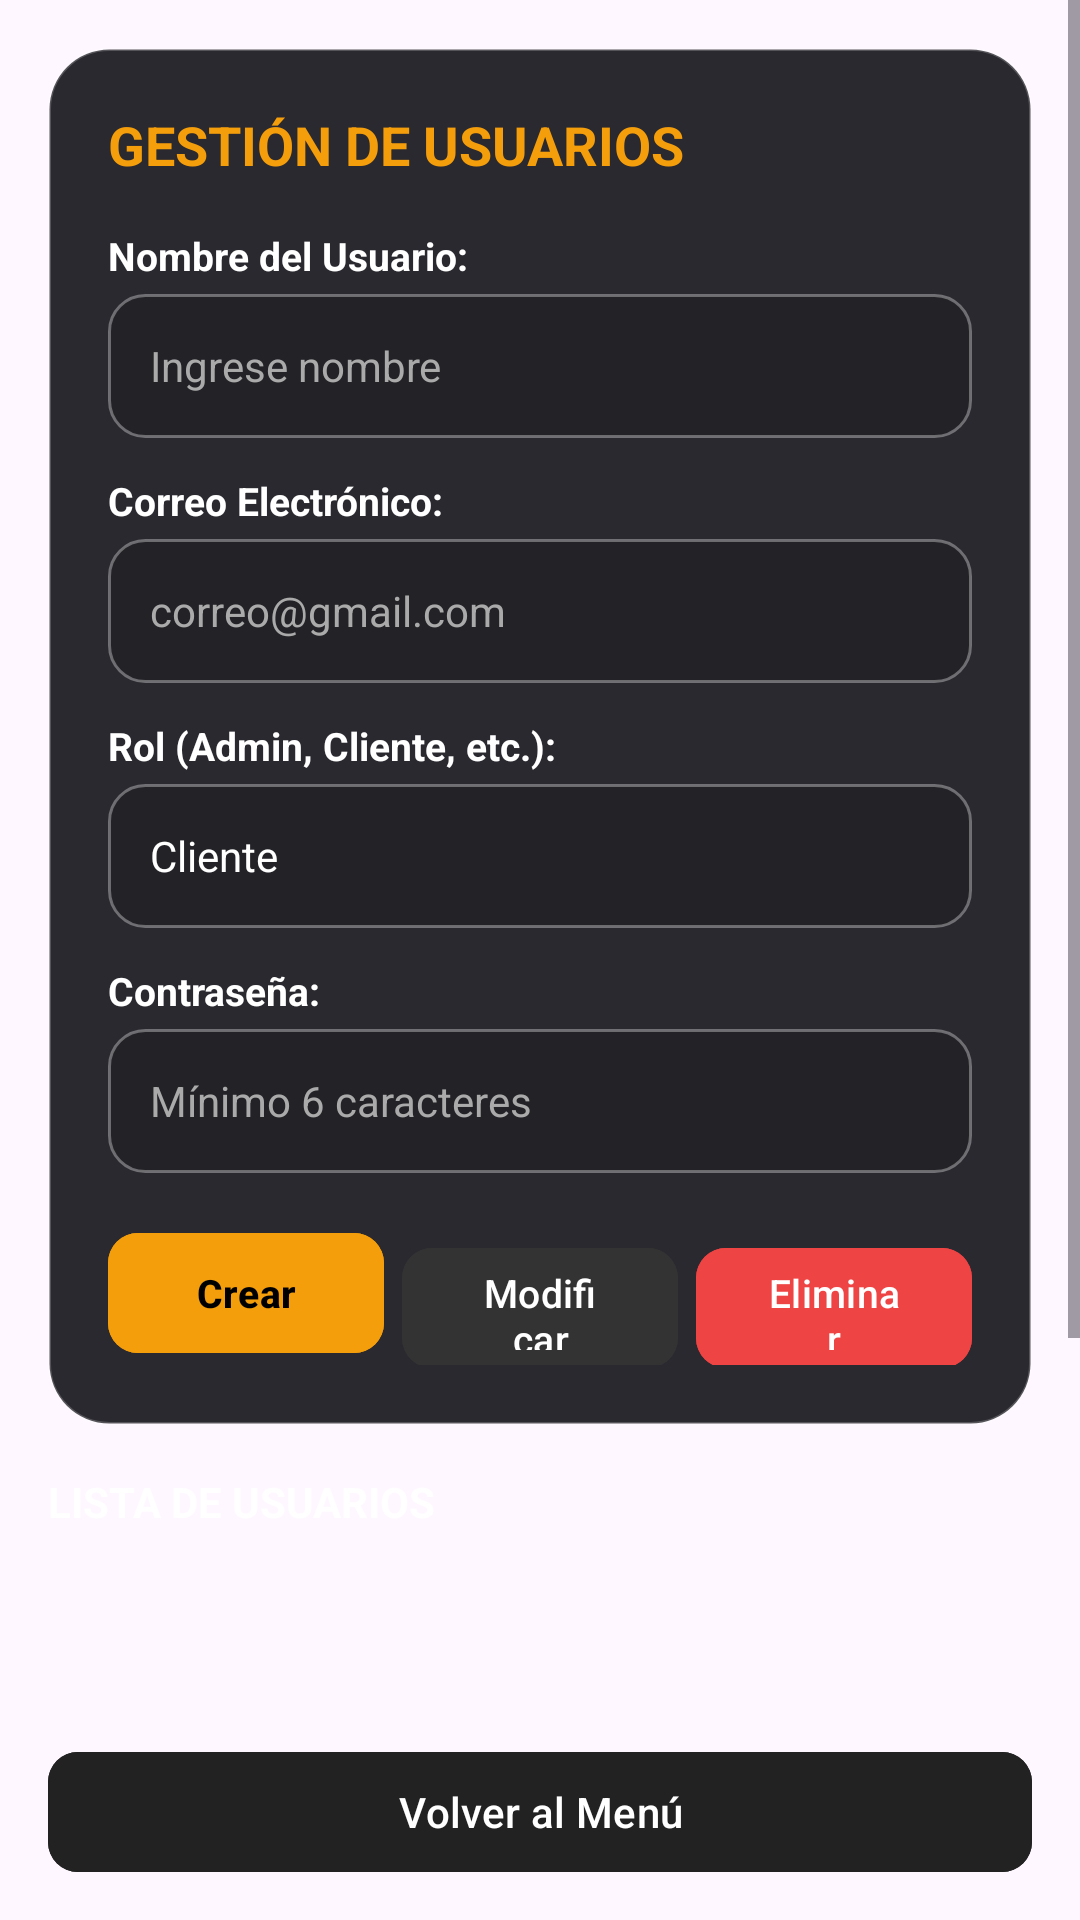

This screen was rendered from an Android layout file. Write that file and the resources it references.
<!-- AndroidManifest.xml: application theme Theme.Maquinaspesadas -->
<!-- res/layout/activity_usuarios.xml -->
<?xml version="1.0" encoding="utf-8"?>
<androidx.constraintlayout.widget.ConstraintLayout xmlns:android="http://schemas.android.com/apk/res/android"
    xmlns:app="http://schemas.android.com/apk/res-auto"
    xmlns:tools="http://schemas.android.com/tools"
    android:id="@+id/main"
    android:layout_width="match_parent"
    android:layout_height="match_parent"
    tools:context=".activity_Usuarios">

    <ImageView
        android:id="@+id/imgFondoUsuarios"
        android:layout_width="0dp"
        android:layout_height="0dp"
        android:scaleType="centerCrop"
        app:layout_constraintBottom_toBottomOf="parent"
        app:layout_constraintEnd_toEndOf="parent"
        app:layout_constraintStart_toStartOf="parent"
        app:layout_constraintTop_toTopOf="parent"
        app:srcCompat="@drawable/fondo1" />

    <ScrollView
        android:layout_width="0dp"
        android:layout_height="0dp"
        android:fillViewport="true"
        app:layout_constraintBottom_toTopOf="@+id/btnVolverUsuario"
        app:layout_constraintEnd_toEndOf="parent"
        app:layout_constraintStart_toStartOf="parent"
        app:layout_constraintTop_toTopOf="parent">

        <LinearLayout
            android:layout_width="match_parent"
            android:layout_height="wrap_content"
            android:orientation="vertical"
            android:padding="16dp">

            <LinearLayout
                android:layout_width="match_parent"
                android:layout_height="wrap_content"
                android:background="@drawable/bg_glass_card"
                android:elevation="6dp"
                android:orientation="vertical"
                android:padding="20dp">

                <TextView
                    android:layout_width="match_parent"
                    android:layout_height="wrap_content"
                    android:layout_marginBottom="16dp"
                    android:text="GESTIÓN DE USUARIOS"
                    android:textColor="#F59E0B"
                    android:textSize="18sp"
                    android:textStyle="bold" />

                <TextView
                    android:id="@+id/txtvNombreUsuarioLabel"
                    android:layout_width="wrap_content"
                    android:layout_height="wrap_content"
                    android:text="Nombre del Usuario:"
                    android:textColor="#FFFFFF"
                    android:textSize="13sp"
                    android:textStyle="bold" />

                <EditText
                    android:id="@+id/txtNombreUsuario"
                    android:layout_width="match_parent"
                    android:layout_height="48dp"
                    android:layout_marginTop="4dp"
                    android:layout_marginBottom="12dp"
                    android:background="@drawable/bg_input_field"
                    android:ems="10"
                    android:hint="Ingrese nombre"
                    android:inputType="textPersonName"
                    android:paddingHorizontal="14dp"
                    android:textColor="#FFFFFF"
                    android:textColorHint="#AAAAAA"
                    android:textSize="14sp" />

                <TextView
                    android:id="@+id/txtvCorreoUsuarioLabel"
                    android:layout_width="wrap_content"
                    android:layout_height="wrap_content"
                    android:text="Correo Electrónico:"
                    android:textColor="#FFFFFF"
                    android:textSize="13sp"
                    android:textStyle="bold" />

                <EditText
                    android:id="@+id/txtCorreoUsuario"
                    android:layout_width="match_parent"
                    android:layout_height="48dp"
                    android:layout_marginTop="4dp"
                    android:layout_marginBottom="12dp"
                    android:background="@drawable/bg_input_field"
                    android:ems="10"
                    android:hint="correo@gmail.com"
                    android:inputType="textEmailAddress"
                    android:paddingHorizontal="14dp"
                    android:textColor="#FFFFFF"
                    android:textColorHint="#AAAAAA"
                    android:textSize="14sp" />

                <TextView
                    android:id="@+id/txtvRolUsuarioLabel"
                    android:layout_width="wrap_content"
                    android:layout_height="wrap_content"
                    android:text="Rol (Admin, Cliente, etc.):"
                    android:textColor="#FFFFFF"
                    android:textSize="13sp"
                    android:textStyle="bold" />

                <EditText
                    android:id="@+id/txtRolUsuario"
                    android:layout_width="match_parent"
                    android:layout_height="48dp"
                    android:layout_marginTop="4dp"
                    android:layout_marginBottom="12dp"
                    android:background="@drawable/bg_input_field"
                    android:ems="10"
                    android:hint="Cliente / Admin / Operador"
                    android:inputType="text"
                    android:paddingHorizontal="14dp"
                    android:text="Cliente"
                    android:textColor="#FFFFFF"
                    android:textColorHint="#AAAAAA"
                    android:textSize="14sp" />

                <TextView
                    android:id="@+id/txtvContrasenaUsuarioLabel"
                    android:layout_width="wrap_content"
                    android:layout_height="wrap_content"
                    android:text="Contraseña:"
                    android:textColor="#FFFFFF"
                    android:textSize="13sp"
                    android:textStyle="bold" />

                <EditText
                    android:id="@+id/txtContrasenaUsuario"
                    android:layout_width="match_parent"
                    android:layout_height="48dp"
                    android:layout_marginTop="4dp"
                    android:layout_marginBottom="16dp"
                    android:background="@drawable/bg_input_field"
                    android:ems="10"
                    android:hint="Mínimo 6 caracteres"
                    android:inputType="textPassword"
                    android:paddingHorizontal="14dp"
                    android:textColor="#FFFFFF"
                    android:textColorHint="#AAAAAA"
                    android:textSize="14sp" />

                <LinearLayout
                    android:layout_width="match_parent"
                    android:layout_height="wrap_content"
                    android:orientation="horizontal">

                    <com.google.android.material.button.MaterialButton
                        android:id="@+id/btnGuardarUsuario"
                        android:layout_width="0dp"
                        android:layout_height="48dp"
                        android:layout_marginEnd="4dp"
                        android:layout_weight="1"
                        android:backgroundTint="#F59E0B"
                        android:text="Crear"
                        android:textColor="#000000"
                        android:textSize="13sp"
                        android:textStyle="bold"
                        app:cornerRadius="10dp" />

                    <com.google.android.material.button.MaterialButton
                        android:id="@+id/btnModificarUsuario"
                        android:layout_width="0dp"
                        android:layout_height="48dp"
                        android:layout_marginHorizontal="2dp"
                        android:layout_weight="1"
                        android:backgroundTint="#333333"
                        android:text="Modificar"
                        android:textColor="#FFFFFF"
                        android:textSize="13sp"
                        app:cornerRadius="10dp" />

                    <com.google.android.material.button.MaterialButton
                        android:id="@+id/btnEliminarUsuario"
                        android:layout_width="0dp"
                        android:layout_height="48dp"
                        android:layout_marginStart="4dp"
                        android:layout_weight="1"
                        android:backgroundTint="#EF4444"
                        android:text="Eliminar"
                        android:textColor="#FFFFFF"
                        android:textSize="13sp"
                        app:cornerRadius="10dp" />

                </LinearLayout>

            </LinearLayout>

            <TextView
                android:layout_width="match_parent"
                android:layout_height="wrap_content"
                android:layout_marginTop="16dp"
                android:layout_marginBottom="8dp"
                android:text="LISTA DE USUARIOS"
                android:textColor="#FFFFFF"
                android:textSize="14sp"
                android:textStyle="bold" />

            <androidx.recyclerview.widget.RecyclerView
                android:id="@+id/recyclerViewUsuarios"
                android:layout_width="match_parent"
                android:layout_height="220dp"
                android:nestedScrollingEnabled="false" />

        </LinearLayout>
    </ScrollView>

    <com.google.android.material.button.MaterialButton
        android:id="@+id/btnVolverUsuario"
        android:layout_width="match_parent"
        android:layout_height="48dp"
        android:layout_marginHorizontal="16dp"
        android:layout_marginBottom="12dp"
        android:backgroundTint="#222222"
        android:text="Volver al Menú"
        android:textColor="#FFFFFF"
        android:textSize="14sp"
        app:cornerRadius="10dp"
        app:layout_constraintBottom_toBottomOf="parent"
        app:layout_constraintEnd_toEndOf="parent"
        app:layout_constraintStart_toStartOf="parent" />

</androidx.constraintlayout.widget.ConstraintLayout>
<!-- resources referenced by this layout -->
<resources>
  <!-- drawable bg_glass_card (drawable) -->
  <?xml version="1.0" encoding="utf-8"?>
  <shape xmlns:android="http://schemas.android.com/apk/res/android">
      <solid android:color="#EB18181E" />
      <corners android:radius="20dp" />
      <stroke android:width="1dp" android:color="#33FFFFFF" />
  </shape>
  <!-- drawable bg_input_field (drawable) -->
  <?xml version="1.0" encoding="utf-8"?>
  <shape xmlns:android="http://schemas.android.com/apk/res/android">
      <solid android:color="#2B000000" />
      <corners android:radius="12dp" />
      <stroke android:width="1dp" android:color="#55FFFFFF" />
  </shape>
  <style name="Theme.Maquinaspesadas" parent="Base.Theme.Maquinaspesadas" />
  <style name="Base.Theme.Maquinaspesadas" parent="Theme.Material3.DayNight.NoActionBar">
          
          
      </style>
</resources>
